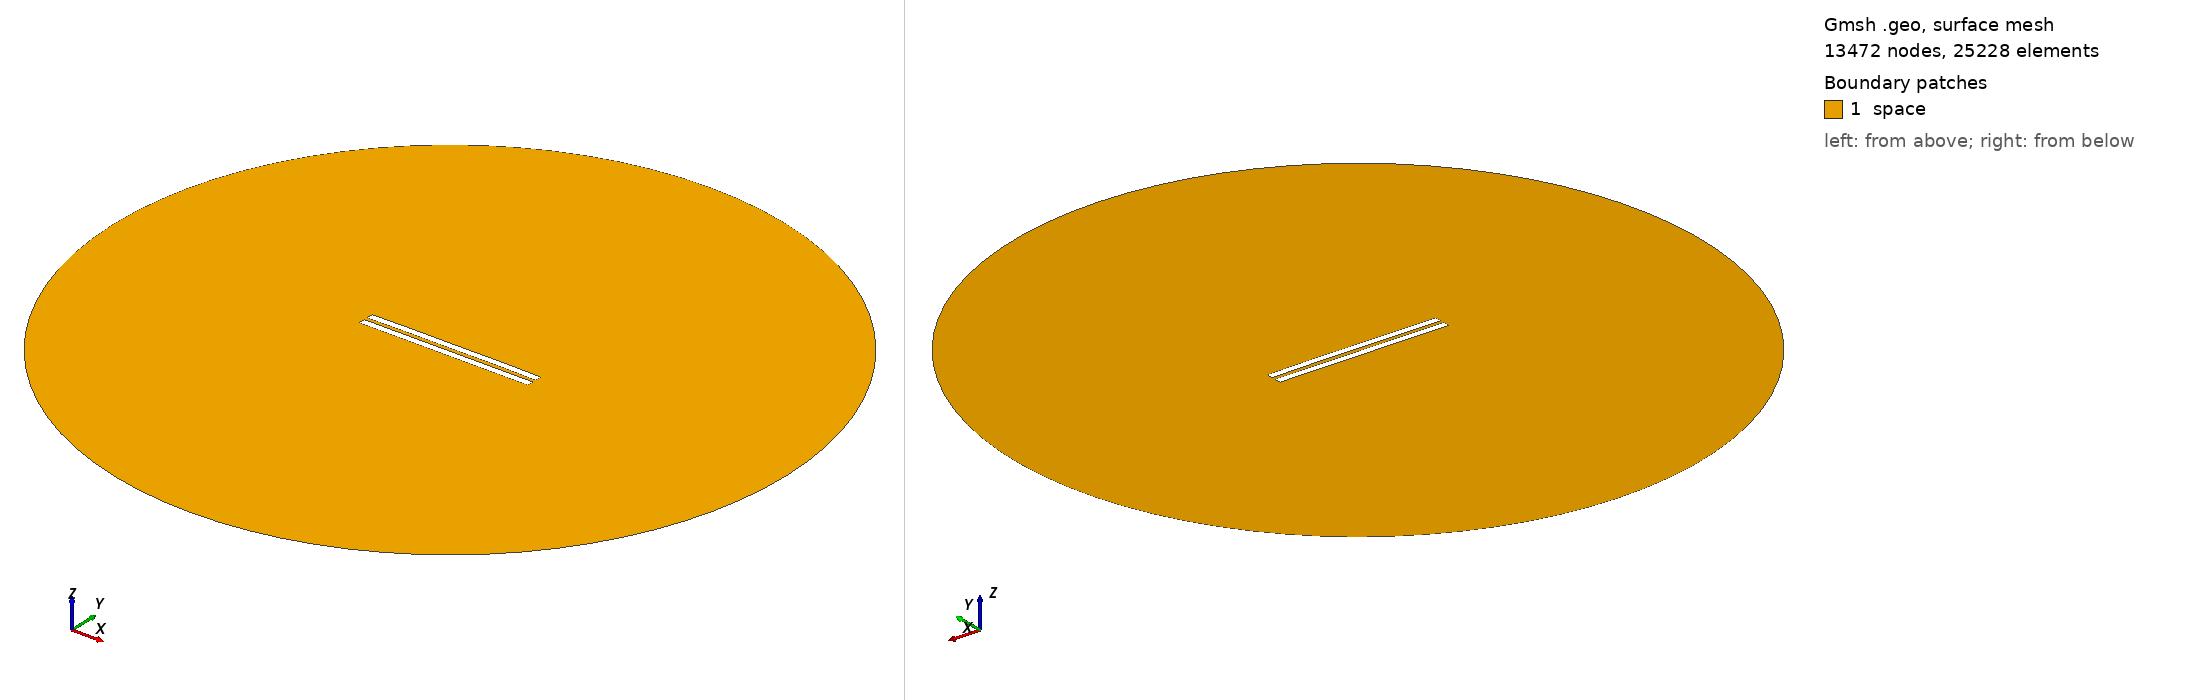

Gmsh geometry script, surface-meshed: 13472 nodes, 25228 surface elements. Boundary patches (legend numbers): 1 space. Left view from above one corner, right view from below the opposite corner. Legend entries are the model's physical surfaces. The drawing asked Gmsh for element sizes between 1% and 20% of the model's largest extent; the script's own settings can give other sizes.

=== 2489.geo (drawn) ===
//---------------------------------------
// Geometry kernel
//---------------------------------------

SetFactory("OpenCASCADE");



//---------------------------------------
// Parameters of the geometry
//---------------------------------------

// Overetch of the upper plate
overetch = 0.0;

// Distance between the plates
distance = 2.25;

// Discretization over the x axis (for the deformation)
nx = 50; 

// Length of the plate
L = 100 - overetch; 

// Number of modes
n = 4; 

// 1st mode coefficient
coeff(1) = 0.15;
beta(1) = 0.596864 * 3.1415926535 / L;

// 2nd mode coefficient
coeff(2) = 0.15;
beta(2) = 1.49418 * 3.1415926535 / L;

// 3rd mode coefficient
coeff(3) = 0.0;
beta(3) = 2.50025 * 3.1415926535 / L;

// 4th mode coefficient
coeff(4) = 0.07499999999999998;
beta(4) = 3.49999 * 3.1415926535 / L;



//---------------------------------------
// Upper plate (deformed rectangle)
//---------------------------------------

// Coordiantes of the upper plate
xmin = -50;
xmax = 50 - overetch;

// Height of the upper plate
yheight = 4 - 2 * overetch;

// Indexes of the points
UpperID[] = {};
LowerID[] = {};
LeftID[] = {};
RightID[] = {};

// Point index
p = 1;

// Horizontal edges
For i In {1:nx}
    x = xmin + (i-1)*(xmax - xmin)/(nx-1);

    y_bottom = distance / 2 + overetch;
    For j In {1:n}
        C = (Cosh(beta(j)*L) + Cos(beta(j)*L)) / (Sinh(beta(j)*L) + Sin(beta(j)*L));
        y_bottom  = y_bottom + coeff(j) * (Cosh(beta(j)*(x+50)) - Cos(beta(j)*(x+50)) - C * (Sinh(beta(j)*(x+50)) - Sin(beta(j)*(x+50))));
    EndFor

    y_top = y_bottom + yheight;

    Point(p) = {x, y_top, 0, 1.0};
    UpperID[i] = p;
    p = p + 1;

    Point(p) = {x, y_bottom, 0, 1.0};
    LowerID[i] = p;
    p = p + 1;
EndFor

// Create point lists
UpperPts[] = {}; LowerPts[] = {};
For i In {1:nx}
  UpperPts[] += {UpperID[i]};
  LowerPts[] += {LowerID[i]};
EndFor

// Build splines
Spline(1) = {UpperPts[]};
Spline(2) = {LowerPts[]};
Line(3) = {LowerPts[nx-1], UpperPts[nx-1]};
Line(4) = {LowerPts[0], UpperPts[0]};

// Build the plane surface
Curve Loop(1) = {2, 3, -1, -4};
Plane Surface(1) = {1};



//---------------------------------------
// Lower plate (rectangle)
//---------------------------------------

// Vertices
Point(1001) = {-50, -1, 0, 1.0};
Point(1002) = { 50, -1, 0, 1.0};
Point(1003) = { 50,  -5, 0, 1.0};
Point(1004) = {-50,  -5, 0, 1.0};

// Edges
Line(5) = {1001, 1002};
Line(6) = {1002, 1003};
Line(7) = {1003, 1004};
Line(8) = {1004, 1001};

// Plane surface
Line Loop(2) = {5, 6, 7, 8};
Plane Surface(2) = {2}; 



//---------------------------------------
// Outer (fictious) boundary
//---------------------------------------

// Points
Point(1005) = {0, 0, 0};       // Center
Point(1006) = {200, 0, 0};     // Start point
Point(1007) = {0, 200, 0};     // 90 degrees
Point(1008) = {-200, 0, 0};    // 180 degrees
Point(1009) = {0, -200, 0};    // 270 degrees

// Circle arcs (each needs start, center, end)
Circle(9) = {1006, 1005, 1007};
Circle(10) = {1007, 1005, 1008};
Circle(11) = {1008, 1005, 1009};
Circle(12) = {1009, 1005, 1006};

// Plane surface for the entire domain
Curve Loop(3) = {9, 10, 11, 12};
Surface(3) = {3};

// Subtract the plates from the whole domain to obtain the actual domain where we want to solve the equations
BooleanDifference{ Surface{3}; Delete; }{ Surface{1}; Surface{2}; Delete; }




//---------------------------------------
// Transfinite Lines/Curves
//---------------------------------------

// Set the number of points on the boundaries
r = 7;

// Plates
Transfinite Curve {1, 2} = 50*r Using Progression 1;
Transfinite Curve {3, 4} = 2*r Using Progression 1;
Transfinite Line {5, 7} = 50*r Using Progression 1;
Transfinite Line {6, 8} = 2*r Using Progression 1;

// Outer boundary
Transfinite Line {9, 10, 11, 12} = 20 Using Progression 1;



//---------------------------------------
// Physical groups
//---------------------------------------                

// Physical curves (boundaries)
Physical Line("force_segment", 10) = {2};
Physical Line("upper_plate", 11) = {1, 3, 4};
Physical Line("lower_plate", 12) = {5, 6, 7, 8};
Physical Line("boundary", 20) = {9, 10, 11, 12};

// Physical Surfaces
Physical Surface("space", 30) = {3};



//---------------------------------------
// 6. Generate the Mesh
//---------------------------------------

// 2D mesh generation
Mesh 2;
